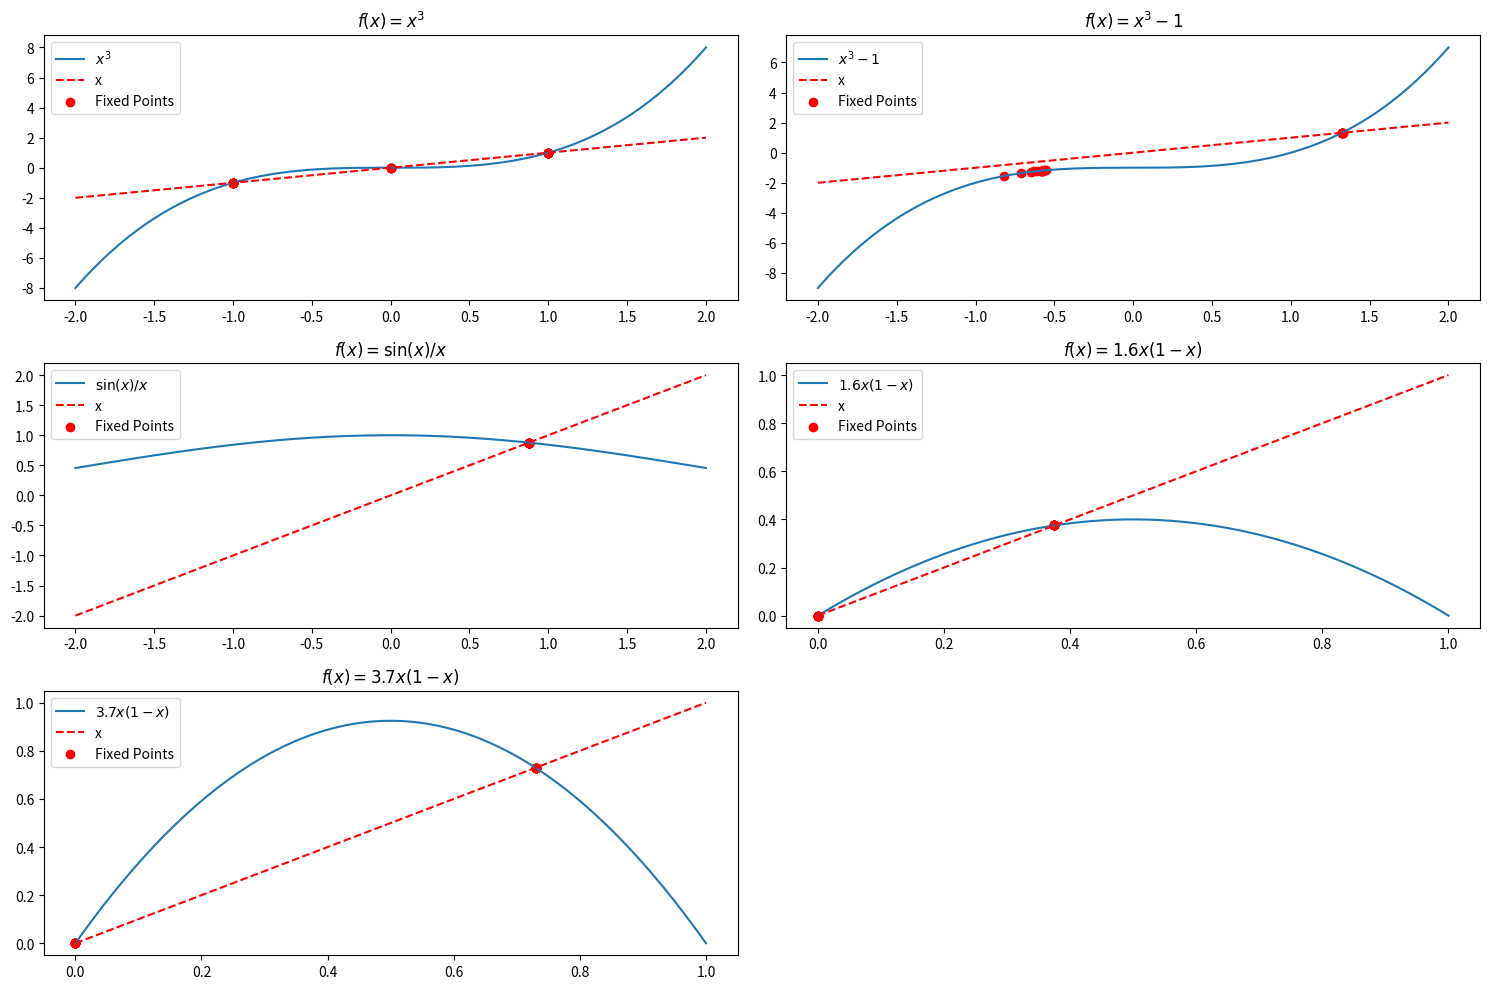
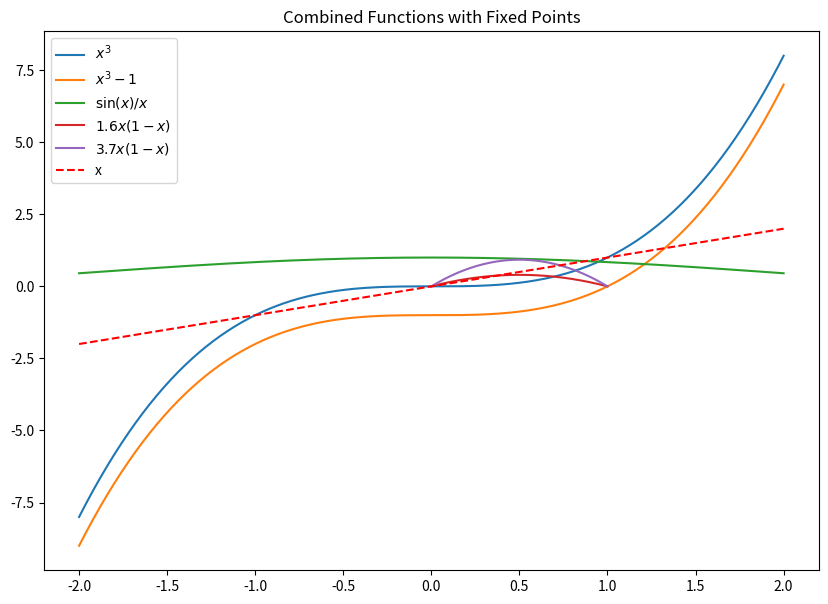

The matplotlib source for these figures, in order:
import numpy as np
import matplotlib.pyplot as plt
from scipy.optimize import fsolve
import warnings

# Define the functions
def f1(x):
    return x**3

def f2(x):
    return x**3 - 1

def f3(x):
    return np.sin(x) / x

def f4(x):
    return 1.6 * x * (1 - x)

def f5(x):
    return 3.7 * x * (1 - x)

# Define the line y = x
def line(x):
    return x

# Find fixed points using fsolve
initial_guesses = np.linspace(-2, 2, 20)  # Increase the number of initial guesses

# Suppress the RuntimeWarning
warnings.filterwarnings("ignore", category=RuntimeWarning)

fixed_points_f1 = fsolve(lambda x: f1(x) - x, initial_guesses)
fixed_points_f2 = fsolve(lambda x: f2(x) - x, initial_guesses)
fixed_points_f3 = fsolve(lambda x: f3(x) - x, initial_guesses)
fixed_points_f4 = fsolve(lambda x: f4(x) - x, initial_guesses)
fixed_points_f5 = fsolve(lambda x: f5(x) - x, initial_guesses)

# Define the range for x values
x = np.linspace(-2, 2, 400)

# Create individual plots
fig, axs = plt.subplots(3, 2, figsize=(15, 10))

# Plot f1(x) = x^3
axs[0, 0].plot(x, f1(x), label=r'$x^3$')
axs[0, 0].plot(x, line(x), 'r--', label='x')
axs[0, 0].scatter(fixed_points_f1, f1(fixed_points_f1), color='red', label='Fixed Points')
axs[0, 0].set_title(r'$f(x) = x^3$')
axs[0, 0].legend()

# Plot f2(x) = x^3 - 1
axs[0, 1].plot(x, f2(x), label=r'$x^3 - 1$')
axs[0, 1].plot(x, line(x), 'r--', label='x')
axs[0, 1].scatter(fixed_points_f2, f2(fixed_points_f2), color='red', label='Fixed Points')
axs[0, 1].set_title(r'$f(x) = x^3 - 1$')
axs[0, 1].legend()

# Plot f3(x) = sin(x)/x
axs[1, 0].plot(x, f3(x), label=r'$\sin(x)/x$')
axs[1, 0].plot(x, line(x), 'r--', label='x')
axs[1, 0].scatter(fixed_points_f3, f3(fixed_points_f3), color='red', label='Fixed Points')
axs[1, 0].set_title(r'$f(x) = \sin(x)/x$')
axs[1, 0].legend()

# Plot f4(x) = 1.6x(1-x)
x_positive = np.linspace(0, 1, 400)  # Restrict domain to [0, 1] for logistic map
axs[1, 1].plot(x_positive, f4(x_positive), label=r'$1.6x(1-x)$')
axs[1, 1].plot(x_positive, line(x_positive), 'r--', label='x')
axs[1, 1].scatter(fixed_points_f4, f4(fixed_points_f4), color='red', label='Fixed Points')
axs[1, 1].set_title(r'$f(x) = 1.6x(1-x)$')
axs[1, 1].legend()

# Plot f5(x) = 3.7x(1-x)
axs[2, 0].plot(x_positive, f5(x_positive), label=r'$3.7x(1-x)$')
axs[2, 0].plot(x_positive, line(x_positive), 'r--', label='x')
axs[2, 0].scatter(fixed_points_f5, f5(fixed_points_f5), color='red', label='Fixed Points')
axs[2, 0].set_title(r'$f(x) = 3.7x(1-x)$')
axs[2, 0].legend()

# Hide the last subplot (bottom right)
axs[2, 1].axis('off')

# Save individual plots
fig.tight_layout()
fig.savefig('individual_fixed_points_plots.png')
plt.show()

# Combined plot
fig_combined, ax_combined = plt.subplots(figsize=(10, 7))
ax_combined.plot(x, f1(x), label=r'$x^3$')
ax_combined.plot(x, f2(x), label=r'$x^3 - 1$')
ax_combined.plot(x, f3(x), label=r'$\sin(x)/x$')
ax_combined.plot(x_positive, f4(x_positive), label=r'$1.6x(1-x)$')
ax_combined.plot(x_positive, f5(x_positive), label=r'$3.7x(1-x)$')
ax_combined.plot(x, line(x), 'r--', label='x')
ax_combined.set_title('Combined Functions with Fixed Points')
ax_combined.legend()

# Save combined plot
fig_combined.savefig('combined_fixed_points_plot.png')
plt.show()
